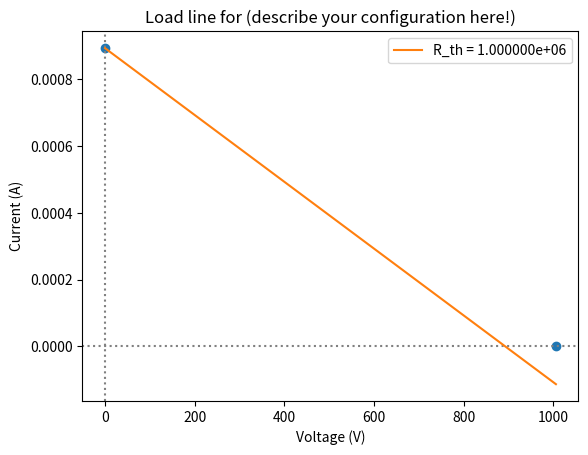

Generate this figure with matplotlib: (Note: this script raises an exception after producing the figure.)
R1 = 100e3 # ohms
R2 = 10e3 # ohms

Vin = 1 #V

Vout = Vin * R2 / (R1 + R2)
print(Vout)

# add cells as needed for your calculations

# more calculations

import matplotlib.pyplot as plt
import numpy as np

# observed open-circuit voltage, replace obviously with your own observations :)
V_open = 1006 # V

# observed closed circuit current
I_closed = 0.893e-3 # A

# Guess at Thevinin-Norton equivalant impedance, adjust by hand until it looks reasonable :)
# Reminder: V = IR, R = V/I, I = V/R
# Here, I have made a guess. But you can probably work out a formula and put it in here
# And if you want, you could also fit it using curve_fit() or perform a simple linear regression 
R_th = 1e6

# The load line: vertical axis is current, the horizontal axis is voltage
# https://en.wikipedia.org/wiki/Load_line_(electronics)

V = np.array([0, V_open])
I = np.array([I_closed, 0])

plt.plot(V, I, "o")
plt.xlabel("Voltage (V)")
plt.ylabel("Current (A)")
# Axis lines are useful
plt.axhline(0, ls=":", c='grey')
plt.axvline(0, ls=":", c='grey')

I_load_line = I[0] - V/R_th
plt.plot(V, I_load_line, label="R_th = %e" % R_th)
plt.legend()
plt.title("Load line for (describe your configuration here!)")
plt.show()

# copy the above cell as many times as you need if you want, this way you can keep track of your results

import sys
sys.path.append("../drivers/")
from tn2211_drivers import *
import pyvisa

pyvisa.ResourceManager().list_resources()

scope = Scope("SDS")

t,V_in = scope.get_trace(1)
t,V_out = scope.get_trace(2)

plt.plot(V_in, V_out)
plt.ylabel("V_out (V)")
plt.xlabel("V_in (V)")
plt.title("Measurements for (....describe setup....)")
plt.show()
